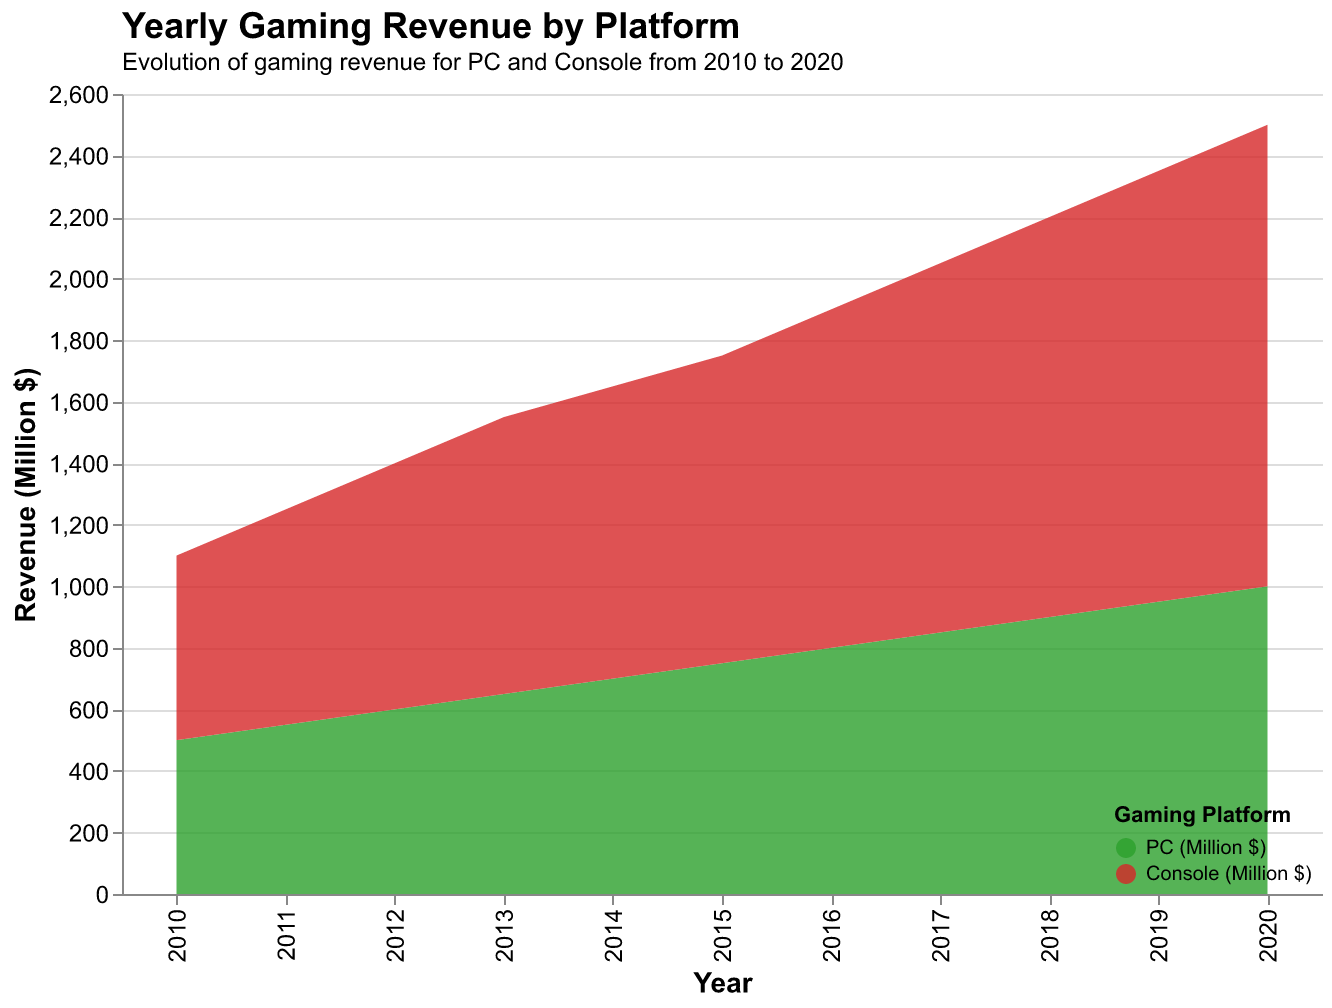

Data behind this chart, as committed beside it:
Year, PC (Million $), Console (Million $)
2010, 500, 600
2011, 550, 700
2012, 600, 800
2013, 650, 900
2014, 700, 950
2015, 750, 1000
2016, 800, 1100
2017, 850, 1200
2018, 900, 1300
2019, 950, 1400
2020, 1000, 1500
